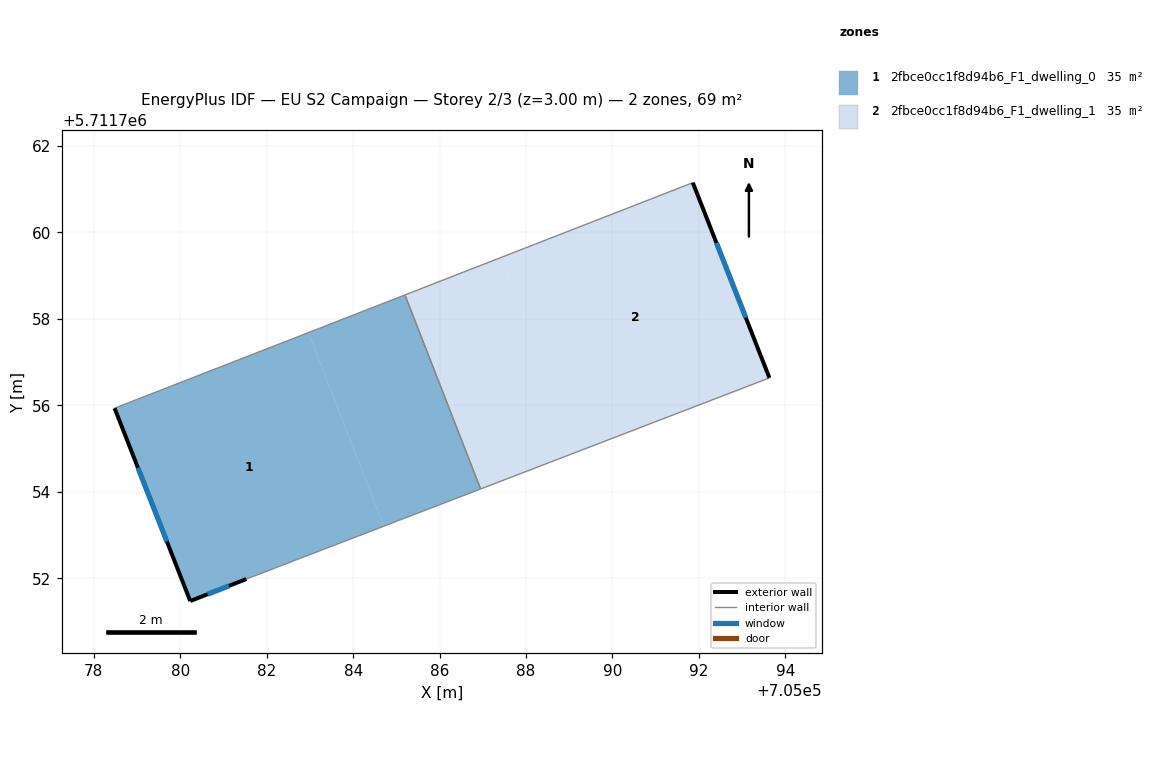
=== STOREY PLAN SPEC (per zone: floor XY polygon, exterior-wall plan segments, windows/doors) ===
zone 1: 2fbce0cc1f8d94b6_F1_dwelling_0  (34.6 m²)
  floor: (705084.71, 5711753.21) (705082.96, 5711757.68) (705078.48, 5711755.93) (705080.23, 5711751.47) (705081.53, 5711751.98)
  floor: (705086.95, 5711754.07) (705085.20, 5711758.55) (705082.96, 5711757.68) (705084.71, 5711753.21)
  exterior wall: (705081.53, 5711751.98) – (705080.23, 5711751.47)  [1.4 m]
    window: (705081.13, 5711751.82) – (705080.63, 5711751.63)  [0.6 m²]
  exterior wall: (705080.23, 5711751.47) – (705078.48, 5711755.93)  [4.8 m]
    window: (705079.69, 5711752.85) – (705079.02, 5711754.56)  [2.1 m²]
  interior walls: 3
zone 2: 2fbce0cc1f8d94b6_F1_dwelling_1  (34.6 m²)
  floor: (705089.18, 5711754.92) (705087.42, 5711759.42) (705085.20, 5711758.55) (705086.95, 5711754.07)
  floor: (705093.63, 5711756.64) (705091.86, 5711761.15) (705087.43, 5711759.42) (705089.18, 5711754.92)
  exterior wall: (705091.86, 5711761.15) – (705093.63, 5711756.64)  [4.9 m]
    window: (705092.41, 5711759.76) – (705093.08, 5711758.03)  [2.1 m²]
  interior walls: 3

=== DERIVED (storey summary) ===
Building: EU S2 Campaign
Storey: 2 of 3  (floor level z = 3.00 m)
Storey gross floor area: 69.2 m²
Zones on this storey: 2
  - 2fbce0cc1f8d94b6_F1_dwelling_0: floor 34.6 m²; exterior wall 6.2 m (18.6 m²); 2 window(s) 2.7 m²; WWR 14.6%
  - 2fbce0cc1f8d94b6_F1_dwelling_1: floor 34.6 m²; exterior wall 4.9 m (14.6 m²); 1 window(s) 2.1 m²; WWR 14.6%
Zone adjacency (shared interzone walls):
  - 2fbce0cc1f8d94b6_F1_dwelling_0 ↔ 2fbce0cc1f8d94b6_F1_dwelling_1